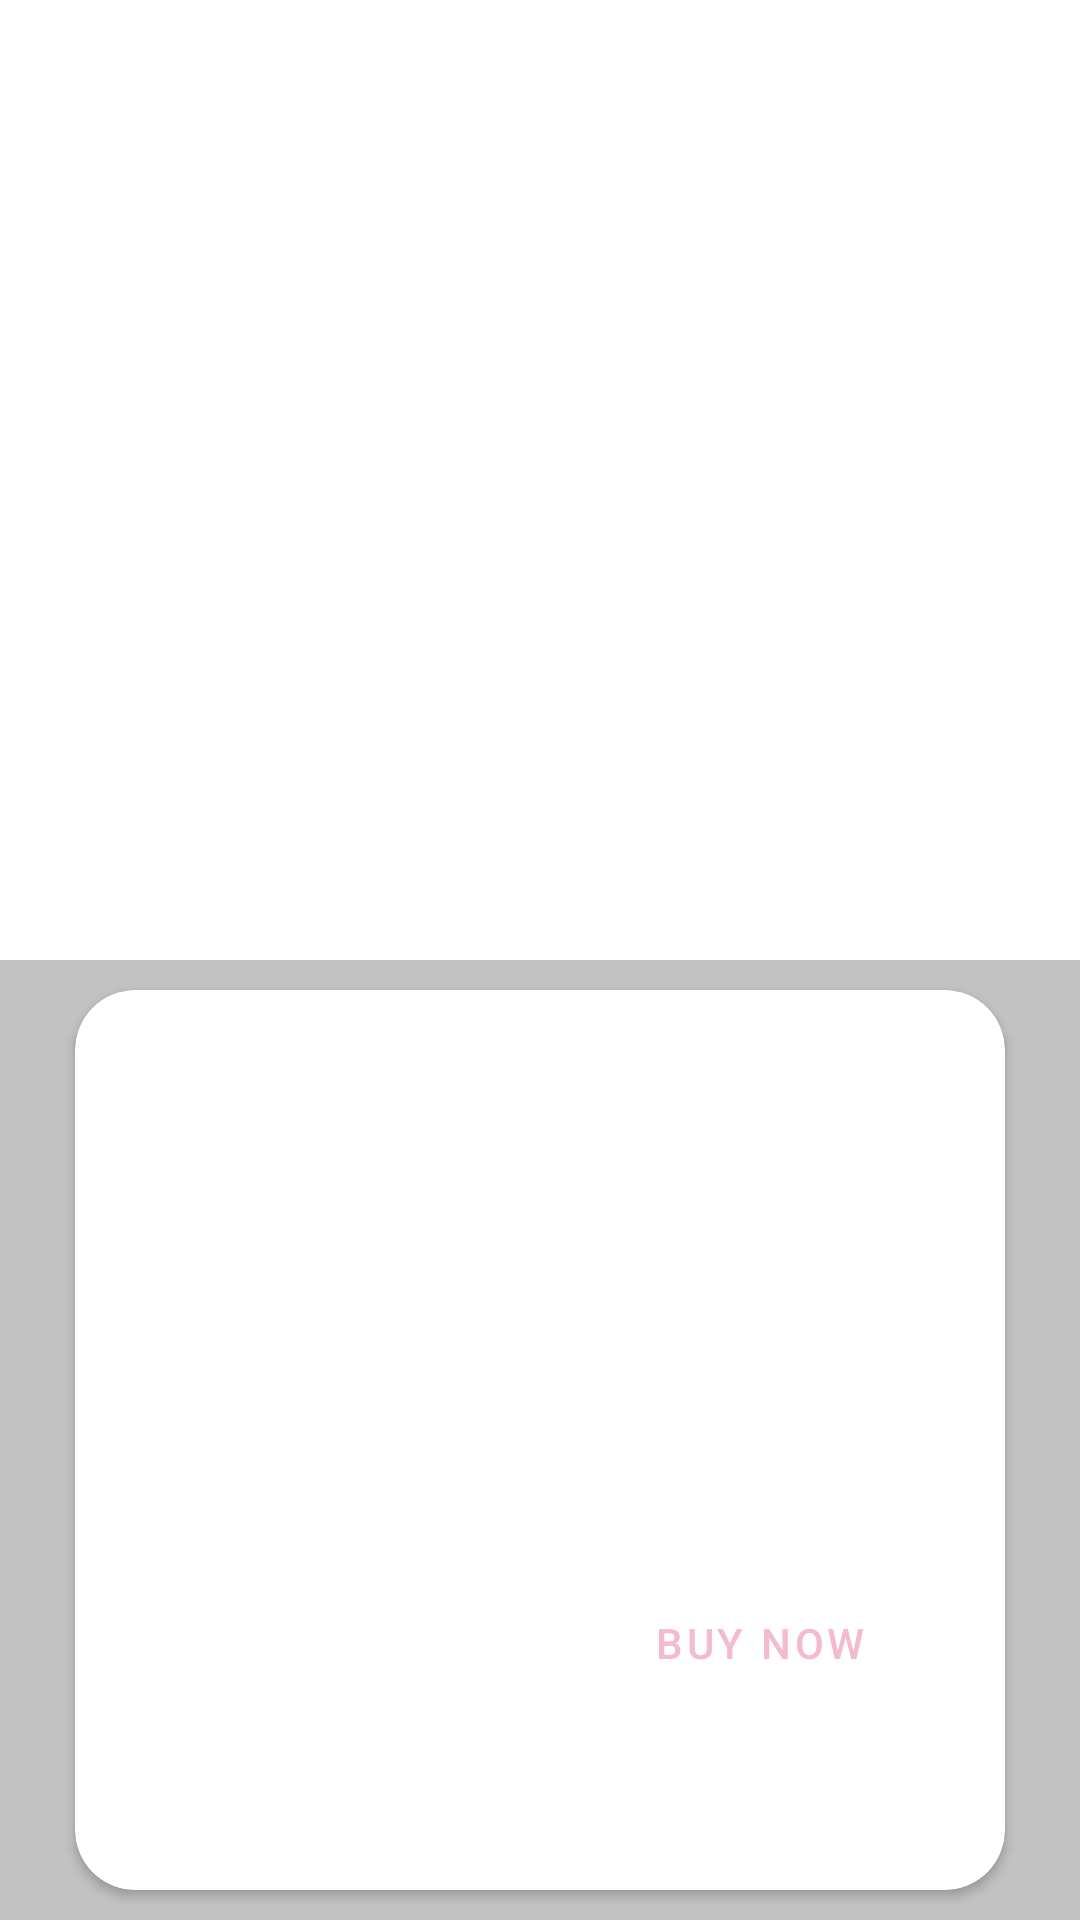

Reconstruct the res/layout file that produces this screen, plus the resources it refers to.
<!-- AndroidManifest.xml: application theme Theme.Skincare -->
<!-- res/layout/fragment_brand_product_details.xml -->
<?xml version="1.0" encoding="utf-8"?>
<LinearLayout xmlns:android="http://schemas.android.com/apk/res/android"
    xmlns:app="http://schemas.android.com/apk/res-auto"
    xmlns:tools="http://schemas.android.com/tools"
    android:layout_width="match_parent"
    android:layout_height="match_parent"
    android:clipChildren="false"
    android:orientation="vertical"
    android:weightSum="2"
    tools:context=".fragments.brands.BrandProductDetailsFragment">

    <ImageView
        android:id="@+id/img_brand_product"
        android:layout_width="match_parent"
        android:layout_height="0dp"
        android:layout_weight="1"
        android:adjustViewBounds="true"
        android:contentDescription="@string/app_name" />

    <LinearLayout
        android:layout_width="match_parent"
        android:layout_height="0dp"
        android:layout_weight="1"
        android:background="@color/gray"
        android:clipChildren="false">

        <androidx.cardview.widget.CardView
            android:layout_width="match_parent"
            android:layout_height="300dp"
            android:layout_marginStart="25dp"
            android:layout_marginTop="10dp"
            android:layout_marginEnd="25dp"
            android:layout_marginBottom="50dp"
            android:elevation="10dp"
            app:cardCornerRadius="20dp">

            <ScrollView
                android:layout_width="match_parent"
                android:layout_height="wrap_content">

                <LinearLayout
                    android:layout_width="match_parent"
                    android:layout_height="wrap_content"
                    android:orientation="vertical">

                    <TextView
                        android:id="@+id/tv_product_name"
                        android:layout_width="match_parent"
                        android:layout_height="wrap_content"
                        android:paddingStart="30dp"
                        android:paddingTop="15dp"
                        android:paddingEnd="30dp"
                        android:textColor="@color/black"
                        android:textSize="22sp"
                        android:textStyle="bold" />

                    <TextView
                        android:id="@+id/tv_product_desc"
                        android:layout_width="match_parent"
                        android:layout_height="wrap_content"
                        android:paddingStart="30dp"
                        android:paddingTop="10dp"
                        android:paddingEnd="30dp"
                        android:textColor="@color/black"
                        android:textSize="16sp" />

                    <TextView
                        android:id="@+id/tv_product_ingredients"
                        android:layout_width="match_parent"
                        android:layout_height="wrap_content"
                        android:lines="5"
                        android:paddingStart="30dp"
                        android:paddingTop="10dp"
                        android:paddingEnd="30dp"
                        android:textColor="@color/black"
                        android:textSize="16sp" />

                    <LinearLayout
                        android:layout_width="wrap_content"
                        android:layout_height="wrap_content"
                        android:layout_gravity="end"
                        android:layout_marginStart="30dp"
                        android:layout_marginTop="10dp"
                        android:layout_marginEnd="30dp"
                        android:orientation="horizontal">

                        <Button
                            android:id="@+id/btn_details"
                            style="@style/Widget.MaterialComponents.Button.UnelevatedButton"
                            android:layout_width="wrap_content"
                            android:layout_height="wrap_content"
                            android:layout_marginEnd="2dp"
                            android:text="@string/details" />

                        <Button
                            android:id="@+id/btn_buy_now"
                            style="@style/Widget.MaterialComponents.Button.OutlinedButton"
                            android:layout_width="wrap_content"
                            android:layout_height="wrap_content"
                            android:layout_gravity="end"
                            android:layout_marginStart="3dp"
                            android:text="@string/buy_now" />

                    </LinearLayout>


                </LinearLayout>

            </ScrollView>

        </androidx.cardview.widget.CardView>

    </LinearLayout>

</LinearLayout>
<!-- resources referenced by this layout -->
<resources>
  <color name="black">#FF000000</color>
  <color name="gray">#C3C2C2</color>
  <string name="app_name">Skincare</string>
  <string name="buy_now">Buy now</string>
  <string name="details">Details</string>
  <style name="Theme.Skincare" parent="Theme.MaterialComponents.DayNight.NoActionBar">
          
          <item name="colorPrimary">@color/purple_500</item>
          <item name="colorPrimaryVariant">@color/purple_700</item>
          <item name="colorOnPrimary">@color/white</item>
          
          <item name="colorSecondary">@color/teal_200</item>
          <item name="colorSecondaryVariant">@color/teal_700</item>
          <item name="colorOnSecondary">@color/black</item>
          
          <item name="android:statusBarColor" tools:targetApi="l">?attr/colorPrimaryVariant</item>
          
      </style>
  <color name="purple_500">#F4BBCC</color>
  <color name="purple_700">#F4BBCC</color>
  <color name="white">#FFFFFFFF</color>
  <color name="teal_200">#F4BBCC</color>
  <color name="teal_700">#FF018786</color>
</resources>
